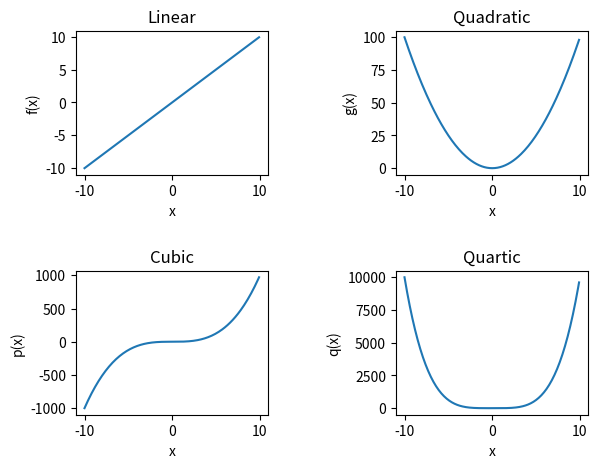

The script that saved this image: (Note: this script raises an exception after producing the figure.)
from numpy	import *
from scipy	import *
from scipy import optimize
import matplotlib
matplotlib.use('agg')
import matplotlib.pyplot as plt
import pylab

def f(x):
	return x
	
def g(x):
	return x**2
	
def p(x):
	return x**3
	
def q(x):
	return x**4	
	
x = arange(-10,10,0.1)
new_position = array( [0.0,0.0,0.0,0.0] )

subplot1 = pylab.subplot(2,2,1)
new_position[0] = 0.15
new_position[1] = 0.6
new_position[2] = 0.3
new_position[3] = 0.3
subplot1.set_position(new_position)
subplot1.set_title('Linear')
pylab.xlabel('x')
pylab.ylabel('f(x)')
pylab.plot(x, f(x))

subplot2 = pylab.subplot(2,2,2)
new_position[0] = 0.65
new_position[1] = 0.6
new_position[2] = 0.3
new_position[3] = 0.3
subplot2.set_position(new_position)
subplot2.set_title('Quadratic')
pylab.xlabel('x')
pylab.ylabel('g(x)')
pylab.plot(x, g(x))

subplot3 = pylab.subplot(2,2,3)
new_position[0] = 0.15
new_position[1] = 0.1
new_position[2] = 0.3
new_position[3] = 0.3
subplot3.set_position(new_position)
subplot3.set_title('Cubic')
pylab.xlabel('x')
pylab.ylabel('p(x)')
pylab.plot(x, p(x))

subplot4 = pylab.subplot(2,2,4)
new_position[0] = 0.65
new_position[1] = 0.1
new_position[2] = 0.3
new_position[3] = 0.3
subplot4.set_position(new_position)
subplot4.set_title('Quartic')
pylab.xlabel('x')
pylab.ylabel('q(x)')
pylab.plot(x, q(x))

fig = file('foo.png', 'wb')
pylab.savefig(fig, format='png')
fig.close()